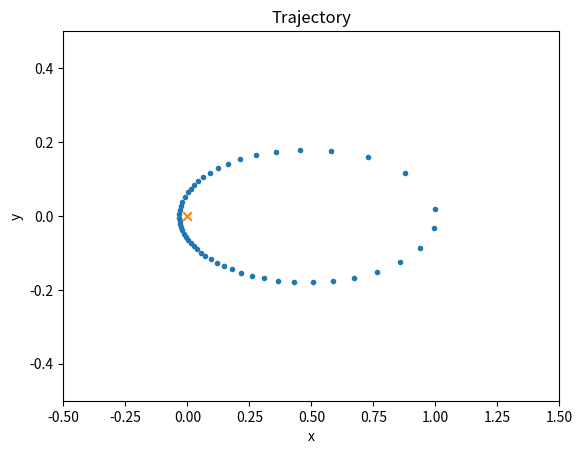
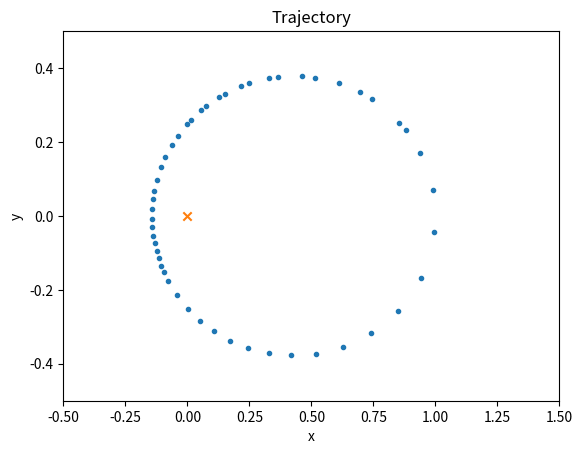
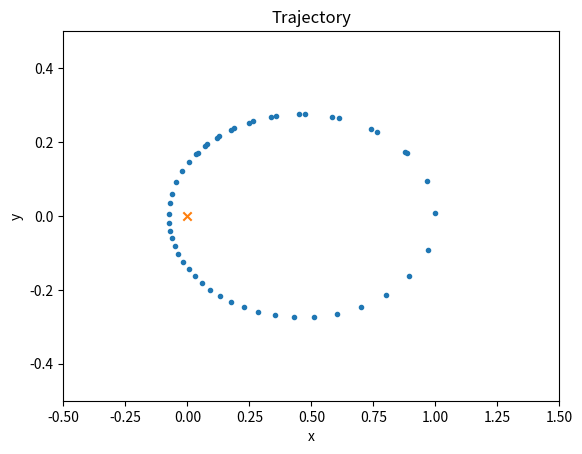
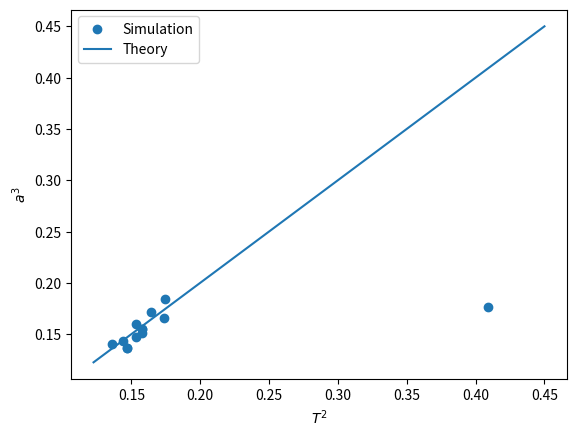

Reproduce these figures in Python, in order.
import numpy as np
import matplotlib.pyplot as plt
from tqdm import tqdm


class rungekutta:
    def __init__(self, init_pos, init_vel, init_tau=0.1):

        self.tau = init_tau

        self.dim = init_pos.size
        # safety constants
        self.S1 = 0.9
        self.S2 = 1.3
        self.sigma = 0.001
        # system variables
        self.t = 0
        self.x = init_pos
        self.v = init_vel

        self.eps = []
        self.taus = []
        self.ts = []

    def acc(self, x, v, t):
        return -4 * (np.pi ** 2) / np.sum(x ** 2) * x / np.linalg.norm(x)

    def integrate(self, r_input, v_input, t, tau):
        # calculate K_ and K'_ values (prime denoted as p in code)
        k1 = tau * v_input
        k1p = tau * self.acc(r_input, v_input, t)

        k2 = tau * (v_input + 0.5 * k1p)
        k2p = tau * self.acc(
            r_input + 0.5 * k1, v_input + 0.5 * k1p, t + tau / 2
        )

        k3 = tau * (v_input + 0.5 * k2p)
        k3p = tau * self.acc(
            r_input + 0.5 * k2, v_input + 0.5 * k2p, t + tau / 2
        )

        k4 = tau * (v_input + k3p)
        k4p = tau * self.acc(r_input + k3, v_input + k3p, t + tau)

        r = r_input + (k1 + 2 * k2 + 2 * k3 + k4) / 6
        v = v_input + (k1p + 2 * k2p + 2 * k3p + k4p) / 6

        return r, v

    def adaptive(self):
        while True:  # run until solution is accepted
            # first run
            x1, v1 = self.integrate(self.x, self.v, self.t, self.tau)

            # second run
            xh, vh = self.integrate(self.x, self.v, self.t, self.tau / 2)
            x2, v2 = self.integrate(
                xh, vh, self.t + self.tau / 2, self.tau / 2
            )

            # calculate local error
            epsilon_x = np.linalg.norm(x2 - x1)
            epsilon_v = np.linalg.norm(v2 - v1)
            epsilon = np.sqrt(epsilon_x ** 2 + epsilon_v ** 2)
            self.eps.append(epsilon)
            scale = self.S1 * (self.sigma / epsilon) ** (1 / 5)
            new_tau = self.tau * scale
            if epsilon < self.sigma:  # accept
                self.x = x1
                self.v = v1
                self.t += self.tau
                self.ts.append(self.t)
                self.tau = self.calc_tau(self.tau, new_tau)  # update tau
                self.taus.append(self.tau)
                break
            else:  # reject
                self.tau = self.calc_tau(self.tau, new_tau)

    def calc_tau(self, tau, tau_prime):
        # update tau with given safety parameters
        if tau / self.S2 < self.S1 * tau_prime:
            if self.S1 * tau_prime < self.S2 * tau:
                return self.S1 * tau_prime
            else:
                return self.S1 * tau
        else:
            return tau / self.S2

    def simulate(self, steps):
        trajectory = np.zeros((steps, self.dim))
        for i in tqdm(range(steps)):
            self.adaptive()
            trajectory[i] = self.x
        self.trajectory = trajectory

    def ecc(self):
        return np.sqrt(1 - (self.minor() / self.major()) ** 2)

    def major(self):
        i = np.argmax(self.trajectory[:, 0])
        j = np.argmin(self.trajectory[:, 0])
        return np.linalg.norm(self.trajectory[i] - self.trajectory[j]) / 2

    def minor(self):
        i = np.argmax(self.trajectory[:, 1])
        j = np.argmin(self.trajectory[:, 1])
        return np.linalg.norm(self.trajectory[i] - self.trajectory[j]) / 2

    def T(self):
        i = np.argmin(self.trajectory[:, 0])  # find "most left" point
        j = np.argmax(
            self.trajectory[i:, 0]
        )  # find "most right" point after doing at least half a turn
        return self.ts[i + j]

    def plot(self):
        plt.title("Trajectory")
        plt.xlabel("x")
        plt.ylabel("y")
        plt.xlim(-0.5, 1.5)
        plt.ylim(-0.5, 0.5)

        plt.scatter(self.trajectory[:, 0], self.trajectory[:, 1], marker=".")
        plt.scatter(0, 0, marker="x")

        # for i, txt in enumerate(self.ts):
        #     plt.annotate(txt, (self.trajectory[i, 0], self.trajectory[i, 1]))
        plt.show()
        plt.close()


T = []
a = []

pos0 = np.array([1, 0])
vel0 = np.array([0, np.pi / 2])

simulator = rungekutta(pos0, vel0)
simulator.simulate(50)
simulator.plot()
T.append(simulator.T())
a.append(simulator.major())

vel0 = np.array([0, np.pi])

simulator = rungekutta(pos0, vel0)
simulator.simulate(50)
simulator.plot()
T.append(simulator.T())
a.append(simulator.major())

vel0 = np.array([0, (3 / 4) * np.pi])

simulator = rungekutta(pos0, vel0)
simulator.simulate(50)
simulator.plot()
T.append(simulator.T())
a.append(simulator.major())

for i in tqdm(range(10)):
    vel0 = np.array([0, np.pi / 2 + i * np.pi / 20])

    simulator = rungekutta(pos0, vel0)
    simulator.simulate(50)
    T.append(simulator.T())
    a.append(simulator.major())

T = np.array(T)
print(T)
a = np.array(a)
plt.scatter(T ** 2, a ** 3, label="Simulation")
plt.plot(
    [0.9 * np.min(T) ** 2, 1.1 * np.max(T) ** 2],
    [0.9 * np.min(T) ** 2, 1.1 * np.max(T) ** 2],
    label="Theory",
)
plt.legend()
plt.ylabel("$a^3$")
plt.xlabel("$T^2$")
plt.show()
